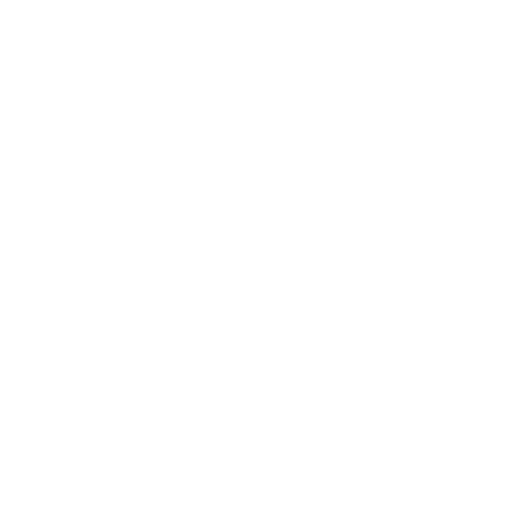
t = 0.00 s
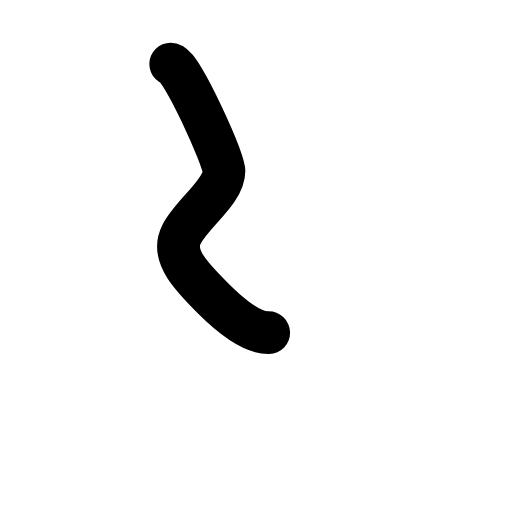
t = 0.15 s
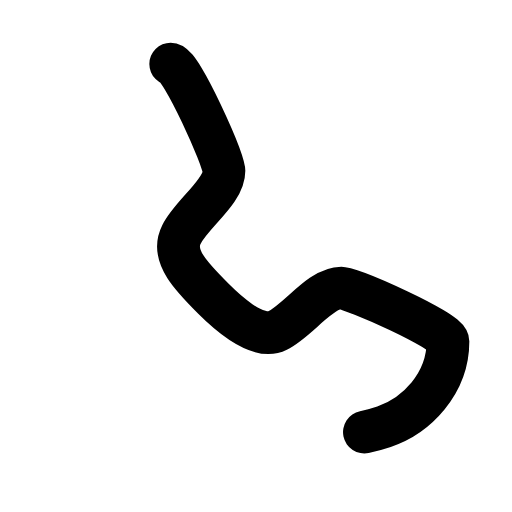
t = 0.30 s
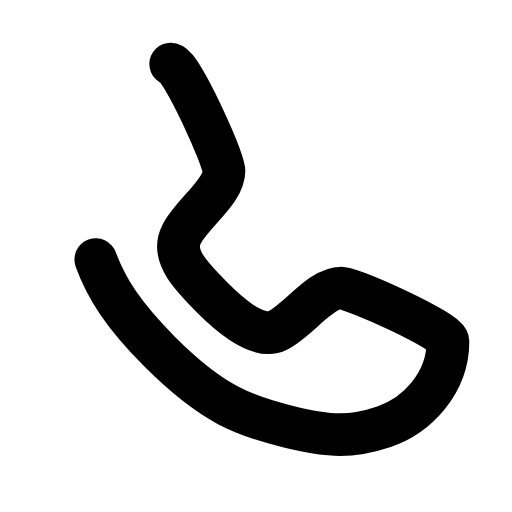
t = 0.45 s
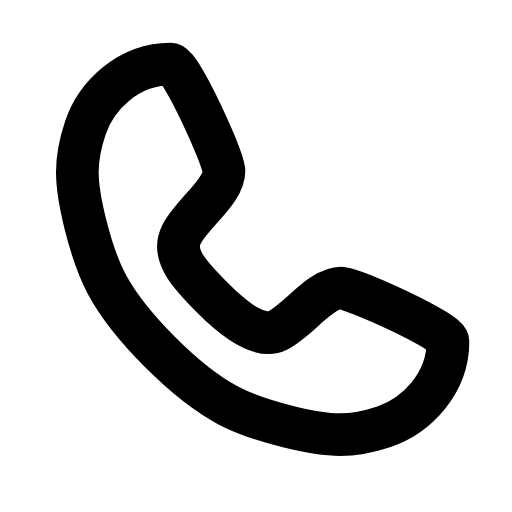
t = 0.60 s

The animated SVG that drew these frames (rendered in a browser with its animation timeline set to each time). Animation: 1 SMIL element (animate=1); one cycle of 0.60 s.

<svg xmlns="http://www.w3.org/2000/svg" width="24" height="24" viewBox="0 0 24 24">
    <g fill="none" stroke="currentColor" stroke-width="2" stroke-linejoin="round" stroke-linecap="round">
        <path
            d="M8 3C8.5 3 10.5 7.5 10.5 8C10.5 9 9 10 8.5 11C8 12 9 13 10 14C10.3943 14.3943 12 16 13 15.5C14 15 15 13.5 16 13.5C16.5 13.5 21 15.5 21 16C21 18 19.5 19.5 18 20C16.5 20.5 15.5 20.5 13.5 20C11.5 19.5 10 19 7.5 16.5C5 14 4.5 12.5 4 10.5C3.5 8.5 3.5 7.5 4 6C4.5 4.5 6 3 8 3Z"
            stroke-dasharray="64" stroke-dashoffset="64">
            <animate attributeName="stroke-dashoffset" values="64;0" dur="0.6s" fill="freeze"/>
        </path>
    </g>
</svg>
